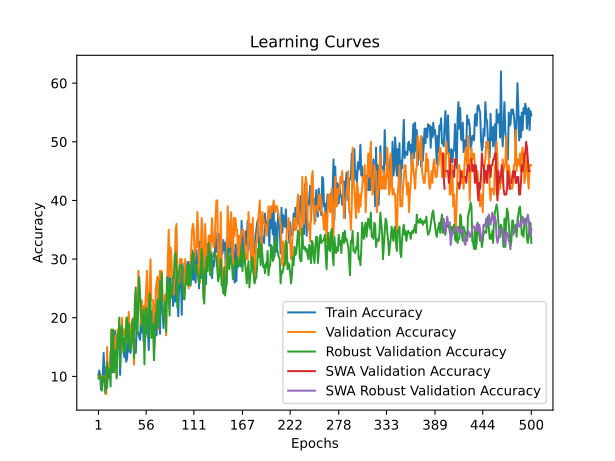

Values plotted in this chart, from the file beside it:
time; train_accuracy; train_loss; valid_accuracy; valid_loss; valid_accuracy_robust; valid_accuracy_swa; valid_accuracy_robust_swa
16,2519; 10,2500; 2,4809; 10,0000; 2,3194; 9,6552; 10,0000; 9,6552
27,7746; 11,0000; 2,4441; 10,0000; 2,3245; 9,6552; 10,0000; 9,6552
39,9906; 10,0000; 2,3876; 10,0000; 2,3267; 10,3448; 10,0000; 10,3448
50,0615; 7,7500; 2,3584; 10,0000; 2,3228; 9,6552; 10,0000; 9,6552
70,9608; 9,2500; 2,4043; 8,0000; 2,3252; 7,5862; 8,0000; 7,5862
84,0407; 10,0000; 2,3929; 10,0000; 2,3537; 9,6552; 10,0000; 9,6552
96,8443; 14,0000; 2,4523; 10,0000; 2,8605; 10,0000; 10,0000; 10,0000
115,0707; 10,2500; 2,5355; 10,0000; 6,5558; 9,3103; 10,0000; 9,3103
133,1738; 11,5000; 2,7297; 7,0000; 5,0182; 7,2414; 7,0000; 7,2414
148,1642; 9,2500; 2,9080; 7,0000; 6,2058; 8,6207; 7,0000; 8,6207
171,5857; 8,0000; 2,9101; 15,0000; 5,4420; 12,4138; 15,0000; 12,4138
192,4667; 11,2500; 2,6862; 10,0000; 4,0041; 9,6552; 10,0000; 9,6552
210,4546; 11,7500; 2,6206; 11,0000; 5,7930; 10,3448; 11,0000; 10,3448
221,6033; 9,7500; 2,6263; 12,0000; 7,1754; 11,3793; 12,0000; 11,3793
232,0505; 14,2500; 2,7490; 12,0000; 6,7798; 8,2759; 12,0000; 8,2759
247,8780; 11,2500; 2,6110; 18,0000; 5,0408; 17,9310; 18,0000; 17,9310
261,3486; 11,0000; 2,6723; 13,0000; 2,7706; 10,6897; 13,0000; 10,6897
272,0006; 11,2500; 2,7969; 18,0000; 3,0991; 17,9310; 18,0000; 17,9310
283,4935; 14,2500; 2,6782; 12,0000; 5,4553; 10,6897; 12,0000; 10,6897
300,1664; 17,7500; 2,5049; 14,0000; 10,3699; 14,4828; 14,0000; 14,4828
314,7888; 14,2500; 2,9355; 17,0000; 5,7479; 14,4828; 17,0000; 14,4828
325,1892; 13,7500; 2,9463; 10,0000; 7,9009; 9,6552; 10,0000; 9,6552
336,7035; 15,0000; 3,2217; 18,0000; 4,3360; 17,2414; 18,0000; 17,2414
350,4701; 15,2500; 3,0293; 15,0000; 7,6486; 15,1724; 15,0000; 15,1724
365,0678; 15,7500; 3,4790; 17,0000; 4,4221; 20,0000; 17,0000; 20,0000
375,3117; 10,2500; 3,1887; 13,0000; 6,7584; 11,3793; 13,0000; 11,3793
387,2149; 16,7500; 2,7730; 18,0000; 6,8863; 17,2414; 18,0000; 17,2414
402,0995; 16,2500; 2,4779; 20,0000; 4,8892; 18,6207; 20,0000; 18,6207
419,1535; 16,5000; 3,0041; 17,0000; 3,6474; 16,2069; 17,0000; 16,2069
429,3937; 14,0000; 3,4961; 18,0000; 4,3393; 14,4828; 18,0000; 14,4828
440,5806; 13,2500; 2,7707; 18,0000; 4,4452; 16,5517; 18,0000; 16,5517
454,6810; 16,0000; 2,6383; 16,0000; 3,9564; 14,1379; 16,0000; 14,1379
470,5595; 12,5000; 2,7582; 20,0000; 3,5292; 18,9655; 20,0000; 18,9655
482,4255; 13,0000; 3,5914; 20,0000; 44,8495; 20,0000; 20,0000; 20,0000
491,8703; 15,7500; 2,5047; 17,0000; 15,3515; 15,8621; 17,0000; 15,8621
507,1675; 14,2500; 2,8064; 21,0000; 6,4810; 18,9655; 21,0000; 18,9655
521,4228; 15,0000; 2,6918; 16,0000; 17,2441; 14,4828; 16,0000; 14,4828
538,2756; 14,0000; 2,4838; 15,0000; 5,2283; 14,8276; 15,0000; 14,8276
550,2773; 15,7500; 2,4788; 19,0000; 24,4374; 15,8621; 19,0000; 15,8621
561,0073; 16,2500; 2,3850; 19,0000; 11,2005; 19,6552; 19,0000; 19,6552
576,9004; 18,5000; 2,5873; 20,0000; 8,9434; 18,2759; 20,0000; 18,2759
591,6334; 16,7500; 2,4038; 12,0000; 29,9409; 13,1034; 12,0000; 13,1034
604,6118; 15,7500; 2,6025; 23,0000; 37,3823; 22,4138; 23,0000; 22,4138
615,3026; 14,0000; 2,5212; 24,0000; 10,1314; 25,1724; 24,0000; 25,1724
624,8611; 17,5000; 3,0187; 18,0000; 28,1432; 17,9310; 18,0000; 17,9310
634,5189; 17,5000; 2,6967; 20,0000; 2,1604; 17,2414; 20,0000; 17,2414
648,0009; 17,5000; 2,4015; 28,0000; 3,2556; 23,4483; 28,0000; 23,4483
658,8178; 16,7500; 2,4392; 25,0000; 2,8159; 26,8966; 25,0000; 26,8966
668,2871; 16,2500; 2,4515; 23,0000; 2,1817; 24,1379; 23,0000; 24,1379
679,6835; 20,2500; 2,6615; 19,0000; 2,2021; 20,6897; 19,0000; 20,6897
692,3166; 17,5000; 2,4504; 23,0000; 3,2134; 19,6552; 23,0000; 19,6552
703,8735; 21,7500; 2,4091; 20,0000; 2,4811; 18,2759; 20,0000; 18,2759
714,3165; 16,0000; 2,4980; 22,0000; 2,2700; 21,3793; 22,0000; 21,3793
724,3790; 20,2500; 2,5170; 15,0000; 2,3843; 12,0690; 15,0000; 12,0690
735,9052; 16,7500; 2,6881; 22,0000; 2,3578; 18,9655; 22,0000; 18,9655
746,8570; 20,2500; 2,2431; 25,0000; 2,2232; 21,7241; 25,0000; 21,7241
757,1098; 17,2500; 2,4952; 28,0000; 2,2244; 20,6897; 28,0000; 20,6897
767,2216; 17,7500; 2,3882; 18,0000; 7,0160; 16,5517; 18,0000; 16,5517
780,8989; 14,5000; 2,3075; 22,0000; 4,2296; 20,0000; 22,0000; 20,0000
793,9333; 20,0000; 2,2789; 25,0000; 2,1111; 24,1379; 25,0000; 24,1379
... 440 more rows
